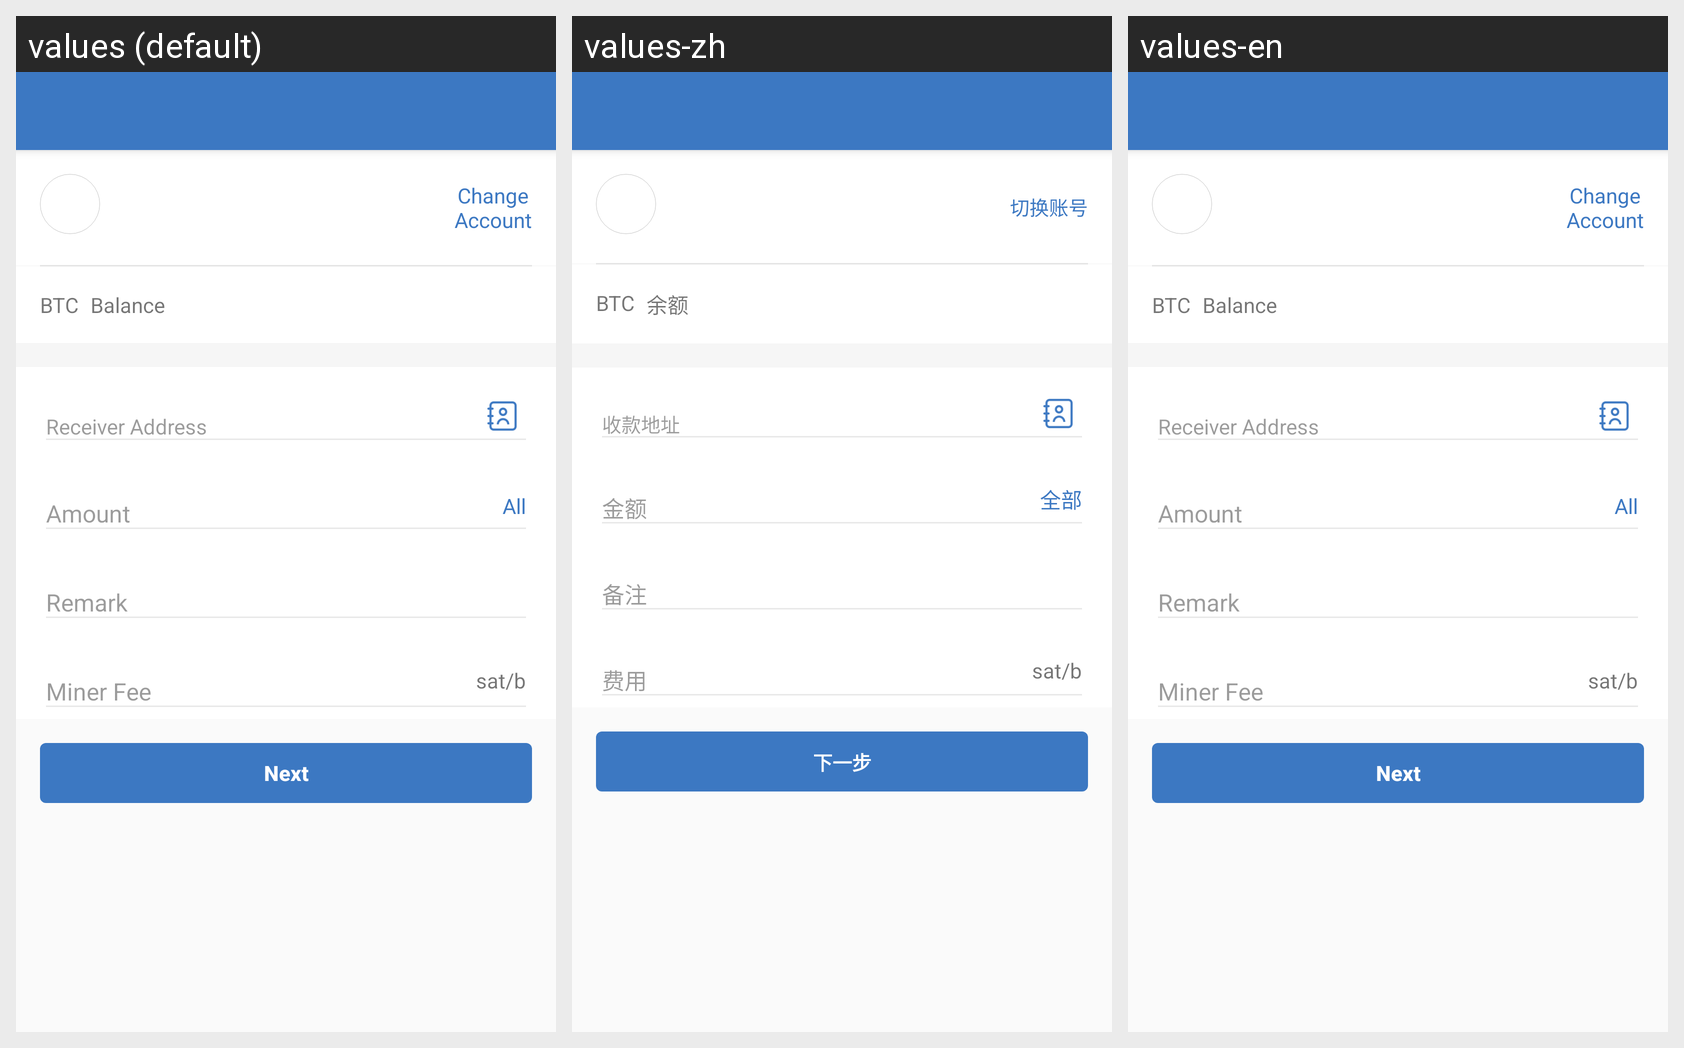

Locale-by-locale string values for the Android screen shown in this grid:
Android screen res/layout/activity_btc_transfer.xml rendered under 3 locales, left to right: values (default), values-zh, values-en. Device: Nexus 5 (rendered at 1080×1920; each locale shown at half size, 540×960, under a caption strip naming it); theme AppTheme.
Strings drawn on this screen, with the default value and each locale's value (text and hints the layout hard-codes, and strings that could not be matched under every locale, appear in the picture but are not listed):

action_change_account
  values: Change
      Account
  values-zh: 切换账号
  values-en: Change
      Account

account_btc
  values: BTC
  values-zh: BTC  [not translated; the default value is used]
  values-en: BTC

label_balance
  values: Balance
  values-zh: 余额
  values-en: Balance

prompt_all_amount
  values: All
  values-zh: 全部
  values-en: All  [not translated; the default value is used]

prompt_btc_fee_unit
  values: sat/b
  values-zh: sat/b
  values-en: sat/b

action_next
  values: Next
  values-zh: 下一步
  values-en: Next
